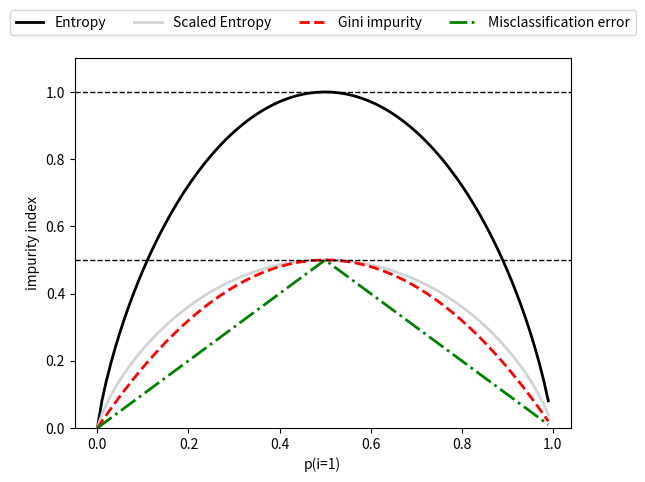

Reproduce this figure in Python.
import matplotlib.pyplot as plt
import numpy as np

def gini(p):
	return p*(1 - p) + (1 - p)*(1 - (1-p))	# for a binary tree only

def entropy(p):
	return -p * np.log2(p) - (1 - p) * np.log2((1-p))

def error(p):
	return 1 - np.max([p, 1 - p])

x = np.arange(0,1.0,0.01)

ent = np.array([entropy(p) if p != 0 else 10.**-10 for p in x])
sc_ent = 0.5 * ent
err = np.array([ error(p) for p in x ])
gi = np.array(gini(x))
print(sc_ent.shape,err.shape,gi.shape)


#fig, axs = plt.subplots(2, 2, figsize=(10, 6))  # 2x2 grid
#axs[0, 0].plot(x, y)
#axs[1, 1].plot(x, np.cos(x))

fig, ax = plt.subplots()

for i, lab, ls, c, in zip([ent, sc_ent, gi, err],
						['Entropy','Scaled Entropy', 'Gini impurity', 'Misclassification error'],
						['-','-','--','-.'],
						['black','lightgray','red','green']
						):
	line = ax.plot(x, i, label=lab, linestyle=ls, lw=2, color=c)

ax.legend(loc='upper center', bbox_to_anchor=(0.5,1.15),ncol=4, fancybox=True, shadow=False)
ax.axhline(y=0.5, lw=1, color='k', linestyle='--')
ax.axhline(y=1.0, lw=1, color='k', linestyle='--')

#plt.ylim([0,1.1])
#plt.xlabel('p(i=1)')
#plt.ylabel('impurity index')

#ax.set(title='Title', xlabel='X Label', ylabel='Y Label')
ax.set_ylim([0,1.1])
ax.set_xlabel('p(i=1)')
ax.set_ylabel('impurity index')

plt.show()
